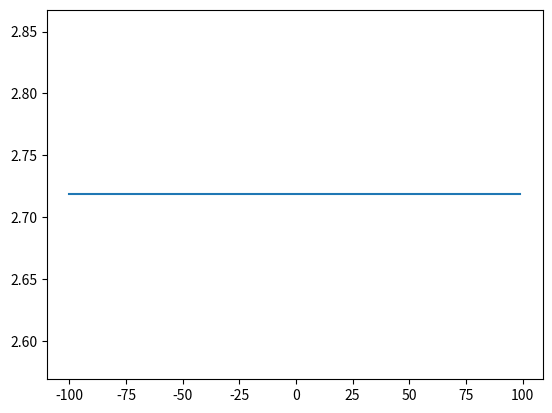

The script that saved this image:
import numpy as np
from matplotlib import pyplot as plt
from typing import Dict
from random import choice, random
# remove after testing:
from cmath import e
from math import pi


class Node:
    def __init__(self, config: Dict) -> None:
        """construct a randomized Node, works recursive for operator nodes"""
        if random() > 0.5:
            # pick an operator
            try:
                self.value, self.symbol = choice(config["Operators"])
                # recursive calls for child nodes
                self.leftchild = Node(config)
                self.righchild = Node(config)
            except KeyError:
                raise KeyError
        else:
            # pick a terminal
            try:
                self.value = choice(config["Terminals"])
                self.symbol = str(self.value)
            except KeyError:
                raise KeyError
            self.leftchild = None
            self.righchild = None

    def rec_str(self) -> str:
        """recursive implementation of program's string method"""
        s = ""
        if self.leftchild is not None:
            s = self.leftchild.rec_str() + s
        s += self.symbol
        if self.righchild is not None:
            s += self.righchild.rec_str()
        return f"({s})"

    def rec_eval(self, env: Dict) -> float:
        """
        recursive implementation of Program's evaluation method,
        variables defined in Terminal Set must also be assigned in env dictionary
        """
        # handle terminals
        if str(self.value) == self.symbol:
            # value is constant number:
            if (type(self.value) == int) or (type(self.value) == float):
                return float(self.value)
            # value is variable
            elif self.symbol in env.keys():
                return float(env[self.symbol])
            # error: value is neither a constant number nor a variable defined in environment
            else:
                raise KeyError
        # handle operators
        return float(
            self.value(self.leftchild.rec_eval(env), self.righchild.rec_eval(env))
        )


class Program:
    def __init__(self, config: Dict) -> None:
        """
        construct a random tree representing a Programm instance using the Terminals and Operators defined in <config> dictionary
        """
        self.root = Node(config)

    def __str__(self) -> str:
        """recursive string method is implemented in Node class"""
        return self.root.rec_str()

    def eval(self, env: Dict) -> float:
        """recursive evaluation method is implemented in Node class"""
        return self.root.rec_eval(env)

    def plot2d(self, envs: list[Dict], filename: str) -> None:
        """plot programm and save output as filename.png, takes an array of dicts which maps one independent variable to an x value"""
        fig, ax = plt.subplots()
        X, Y = np.zeros(len(envs)), np.zeros(len(envs)) # float 64 dtype

        for idx, env in enumerate(envs):
            assert len(env) == 1
            for _, val in env.items():
                X[idx] = val
                Y[idx] = self.eval(env)

        ax.plot(X, Y)
        fig.savefig(f"{filename}.png")


    def make_envs(uv_min, uv_max, uv_name) -> list[Dict]:
        """static helper function to construct an array of environment mappings for independent variable"""
        envs = []

        for val in range(uv_min, uv_max):
            envs.append(
                {uv_name: val}
            )
        return envs

if __name__ == "__main__":

    conf = {
        "Operators": [
            [lambda a, b: a + b, "+"],  # [callable, symbolic representation]
            [lambda a, b: a - b, "-"],
            [lambda a, b: a * b, "*"],
            [lambda a, b: a / b if b != 0 else 99999999, "/"],
        ],
        "Terminals": ["uv", pi, e],
    }


    p = Program(conf)
    print(p)
    p.plot2d(
        Program.make_envs(-100, 100, "uv"),
        "pplot"
    )

